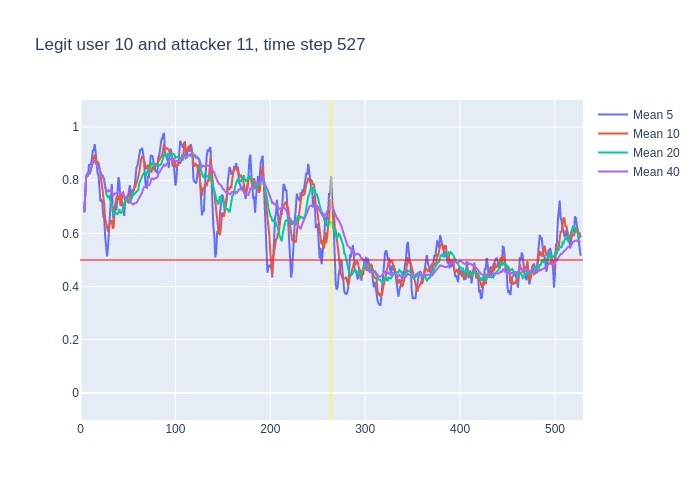

The file beside this chart, header and first rows:
, time, confidence, avg_5_conf, avg_10_conf, avg_20_conf, avg_40_conf, real_user, predicted, user_count
0, 3, 0.68, , , , , 10, 10, 16
1, 4, 0.82, 0.68, 0.68, 0.68, 0.68, 10, 10, 16
2, 5, 0.94, 0.75, 0.75, 0.75, 0.75, 10, 10, 16
3, 6, 0.85, 0.8133, 0.8133, 0.8133, 0.8133, 10, 10, 16
4, 7, 0.81, 0.8225, 0.8225, 0.8225, 0.8225, 10, 10, 16
5, 8, 0.87, 0.82, 0.82, 0.82, 0.82, 10, 10, 16
6, 9, 0.82, 0.858, 0.8283, 0.8283, 0.8283, 10, 10, 16
7, 10, 0.95, 0.858, 0.8271, 0.8271, 0.8271, 10, 10, 16
8, 11, 0.95, 0.86, 0.8425, 0.8425, 0.8425, 10, 10, 16
9, 12, 0.97, 0.88, 0.8544, 0.8544, 0.8544, 10, 10, 16
10, 13, 0.88, 0.912, 0.866, 0.866, 0.866, 10, 10, 16
11, 14, 0.93, 0.914, 0.886, 0.8673, 0.8673, 10, 10, 16
12, 15, 0.79, 0.936, 0.897, 0.8725, 0.8725, 10, 10, 16
13, 16, 0.71, 0.904, 0.882, 0.8662, 0.8662, 10, 10, 16
14, 17, 0.82, 0.856, 0.868, 0.855, 0.855, 10, 10, 16
15, 18, 0.84, 0.826, 0.869, 0.8527, 0.8527, 10, 10, 16
16, 19, 0.66, 0.818, 0.866, 0.8519, 0.8519, 10, 10, 16
17, 20, 0.57, 0.764, 0.85, 0.8406, 0.8406, 10, 10, 16
18, 21, 0.75, 0.72, 0.812, 0.8256, 0.8256, 10, 10, 16
19, 22, 0.76, 0.728, 0.792, 0.8216, 0.8216, 10, 10, 16
20, 23, 0.58, 0.716, 0.771, 0.8185, 0.8185, 10, 10, 16
21, 24, 0.61, 0.664, 0.741, 0.8135, 0.8071, 10, 10, 16
22, 25, 0.24, 0.654, 0.709, 0.803, 0.7982, 10, 10, 16
23, 26, 0.52, 0.588, 0.654, 0.768, 0.7739, 10, 10, 16
24, 27, 0.62, 0.542, 0.635, 0.7515, 0.7633, 10, 10, 16
25, 28, 0.76, 0.514, 0.615, 0.742, 0.7576, 10, 10, 16
26, 29, 0.89, 0.55, 0.607, 0.7365, 0.7577, 10, 10, 16
27, 30, 0.66, 0.606, 0.63, 0.74, 0.7626, 10, 10, 16
28, 31, 0.84, 0.69, 0.639, 0.7255, 0.7589, 10, 10, 16
29, 32, 0.78, 0.754, 0.648, 0.72, 0.7617, 10, 10, 16
30, 33, 0.26, 0.786, 0.65, 0.7105, 0.7623, 10, 10, 16
31, 34, 0.67, 0.686, 0.618, 0.6795, 0.7461, 10, 10, 16
32, 35, 0.93, 0.642, 0.624, 0.6665, 0.7438, 10, 10, 16
33, 36, 0.8, 0.696, 0.693, 0.6735, 0.7494, 10, 10, 16
34, 37, 0.79, 0.688, 0.721, 0.678, 0.7509, 10, 10, 16
35, 38, 0.73, 0.69, 0.738, 0.6765, 0.752, 10, 10, 16
36, 39, 0.81, 0.784, 0.735, 0.671, 0.7514, 10, 10, 16
37, 40, 0.83, 0.812, 0.727, 0.6785, 0.753, 10, 10, 16
38, 41, 0.47, 0.792, 0.744, 0.6915, 0.755, 10, 10, 16
39, 42, 0.75, 0.726, 0.707, 0.6775, 0.7477, 10, 10, 16
40, 43, 0.73, 0.718, 0.704, 0.677, 0.7477, 10, 10, 16
41, 44, 0.7, 0.718, 0.751, 0.6845, 0.749, 10, 10, 16
42, 45, 0.68, 0.696, 0.754, 0.689, 0.746, 10, 10, 16
43, 46, 0.72, 0.666, 0.729, 0.711, 0.7395, 10, 10, 16
44, 47, 0.82, 0.716, 0.721, 0.721, 0.7362, 10, 10, 16
45, 48, 0.79, 0.73, 0.724, 0.731, 0.7365, 10, 10, 16
46, 49, 0.68, 0.742, 0.73, 0.7325, 0.7345, 10, 10, 16
47, 50, 0.8, 0.738, 0.717, 0.722, 0.731, 10, 10, 16
48, 51, 0.82, 0.762, 0.714, 0.729, 0.7272, 10, 10, 16
49, 52, 0.64, 0.782, 0.749, 0.728, 0.724, 10, 10, 16
50, 53, 0.71, 0.746, 0.738, 0.721, 0.7158, 10, 10, 16
51, 54, 0.86, 0.73, 0.736, 0.7435, 0.7115, 10, 10, 16
52, 55, 0.77, 0.766, 0.752, 0.753, 0.7097, 10, 10, 16
53, 56, 0.89, 0.76, 0.761, 0.745, 0.7092, 10, 10, 16
54, 57, 0.81, 0.774, 0.778, 0.7495, 0.7138, 10, 10, 16
55, 58, 0.91, 0.808, 0.777, 0.7505, 0.7135, 10, 10, 16
56, 59, 0.89, 0.848, 0.789, 0.7595, 0.7153, 10, 10, 16
57, 60, 0.85, 0.854, 0.81, 0.7635, 0.721, 10, 10, 16
58, 61, 0.97, 0.87, 0.815, 0.7645, 0.728, 10, 10, 16
59, 62, 0.95, 0.886, 0.83, 0.7895, 0.7335, 10, 10, 16
... 465 more rows
